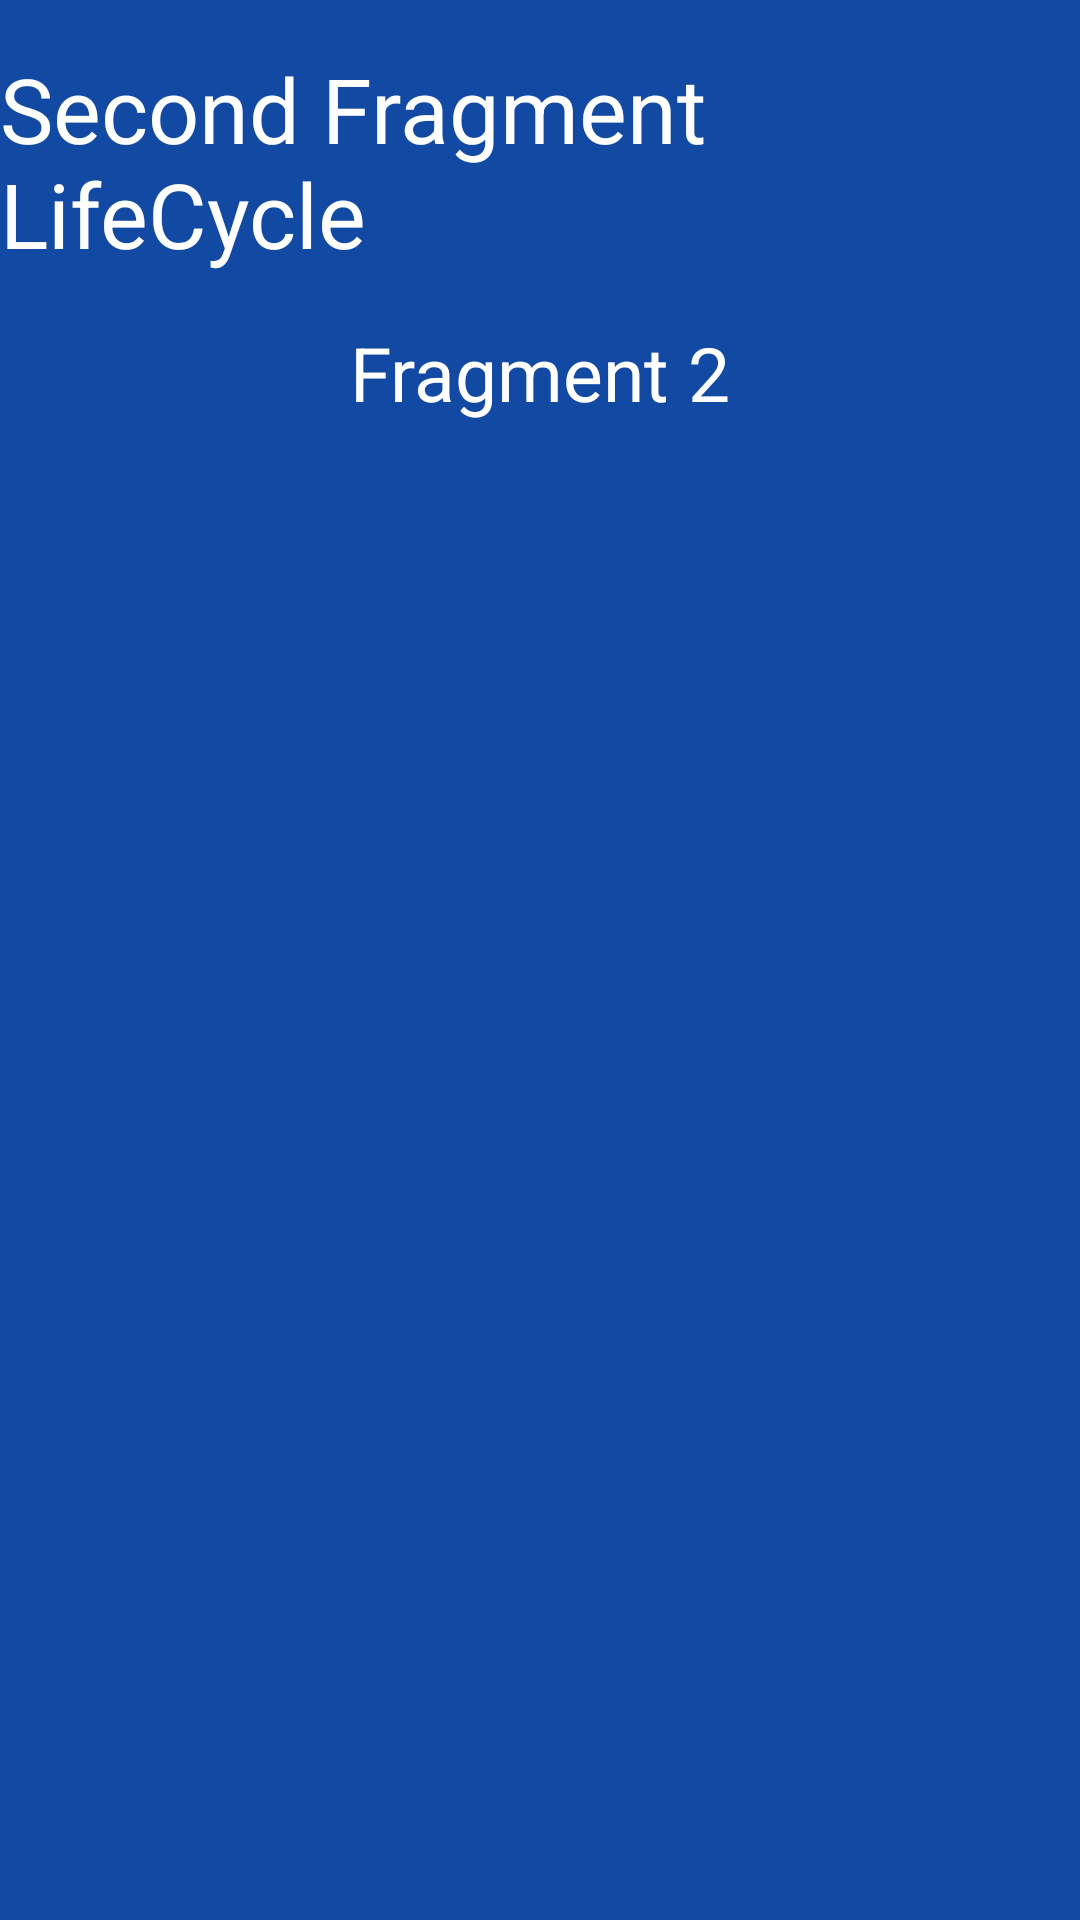

This screen was rendered from an Android layout file. Write that file and the resources it references.
<!-- AndroidManifest.xml: application theme AppTheme -->
<!-- res/layout/fragment_life_cycle_second.xml -->
<androidx.constraintlayout.widget.ConstraintLayout xmlns:android="http://schemas.android.com/apk/res/android"
xmlns:app="http://schemas.android.com/apk/res-auto"
xmlns:tools="http://schemas.android.com/tools"
android:layout_width="match_parent"
android:layout_height="match_parent"
android:background="@color/colorBlueDark"
tools:context=".lifecycle.LifeCycleSecondFragment">

    <TextView
        android:id="@+id/secondFragmentLifecycleTitle"
        android:layout_width="wrap_content"
        android:layout_height="wrap_content"
        android:layout_marginTop="16dp"
        android:text="@string/second_fragment_lifecycle_title"
        android:textColor="@color/colorWhite"
        android:textSize="30sp"
        app:layout_constraintEnd_toEndOf="parent"
        app:layout_constraintStart_toStartOf="parent"
        app:layout_constraintTop_toTopOf="parent" />

    <TextView
        android:id="@+id/secondFragmentLifecycleText"
        android:layout_width="wrap_content"
        android:layout_height="wrap_content"
        android:layout_marginTop="16dp"
        android:text="@string/fragment_life_cycle_second_fragment_two_title"
        android:textColor="@color/colorWhite"
        android:textSize="25sp"
        app:layout_constraintEnd_toEndOf="@+id/secondFragmentLifecycleTitle"
        app:layout_constraintStart_toStartOf="@+id/secondFragmentLifecycleTitle"
        app:layout_constraintTop_toBottomOf="@+id/secondFragmentLifecycleTitle" />
</androidx.constraintlayout.widget.ConstraintLayout>
<!-- resources referenced by this layout -->
<resources>
  <color name="colorBlueDark">#1149A3</color>
  <color name="colorWhite">#FFF</color>
  <string name="fragment_life_cycle_second_fragment_two_title">Fragment 2</string>
  <string name="second_fragment_lifecycle_title">Second Fragment LifeCycle</string>
  <style name="AppTheme" parent="Theme.AppCompat.Light.DarkActionBar">
          
          <item name="colorPrimary">@color/colorRedLight</item>
          <item name="colorPrimaryDark">@color/colorRedDark</item>
          <item name="colorAccent">@color/colorAccent</item>
      </style>
  <color name="colorAccent">#0067D6
      </color>
</resources>
